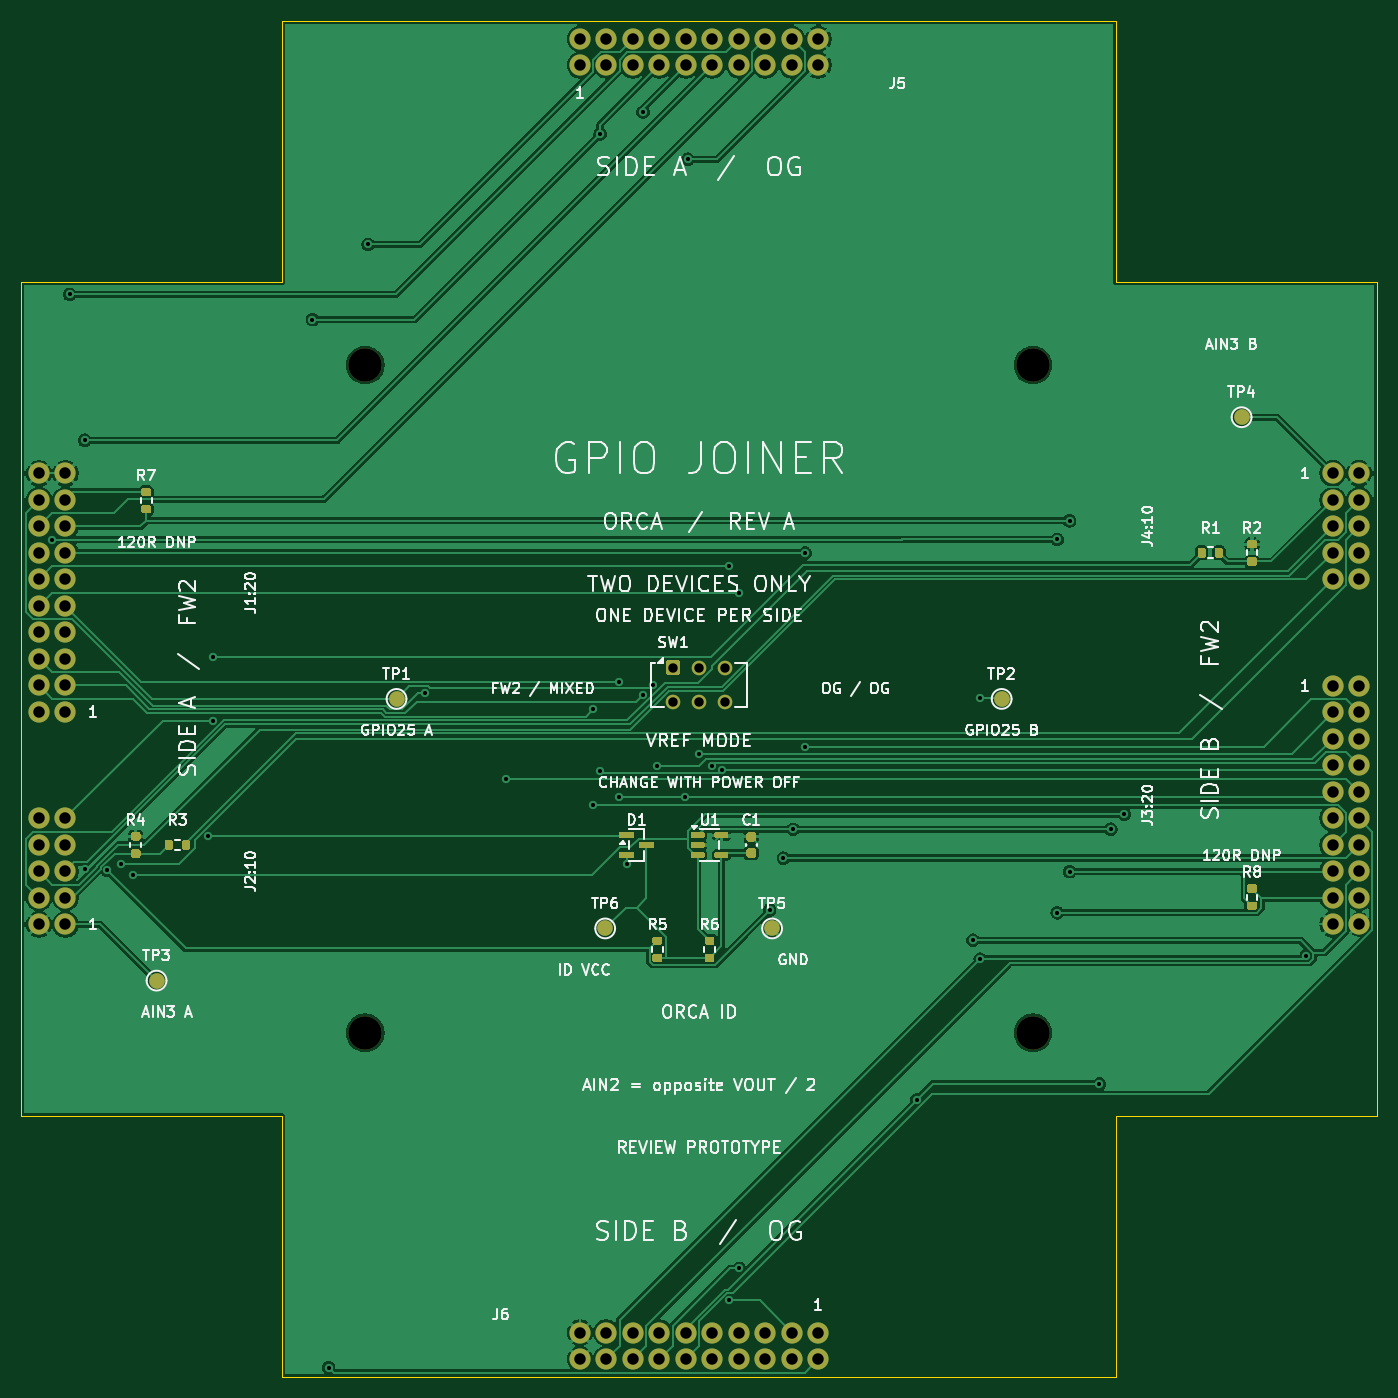
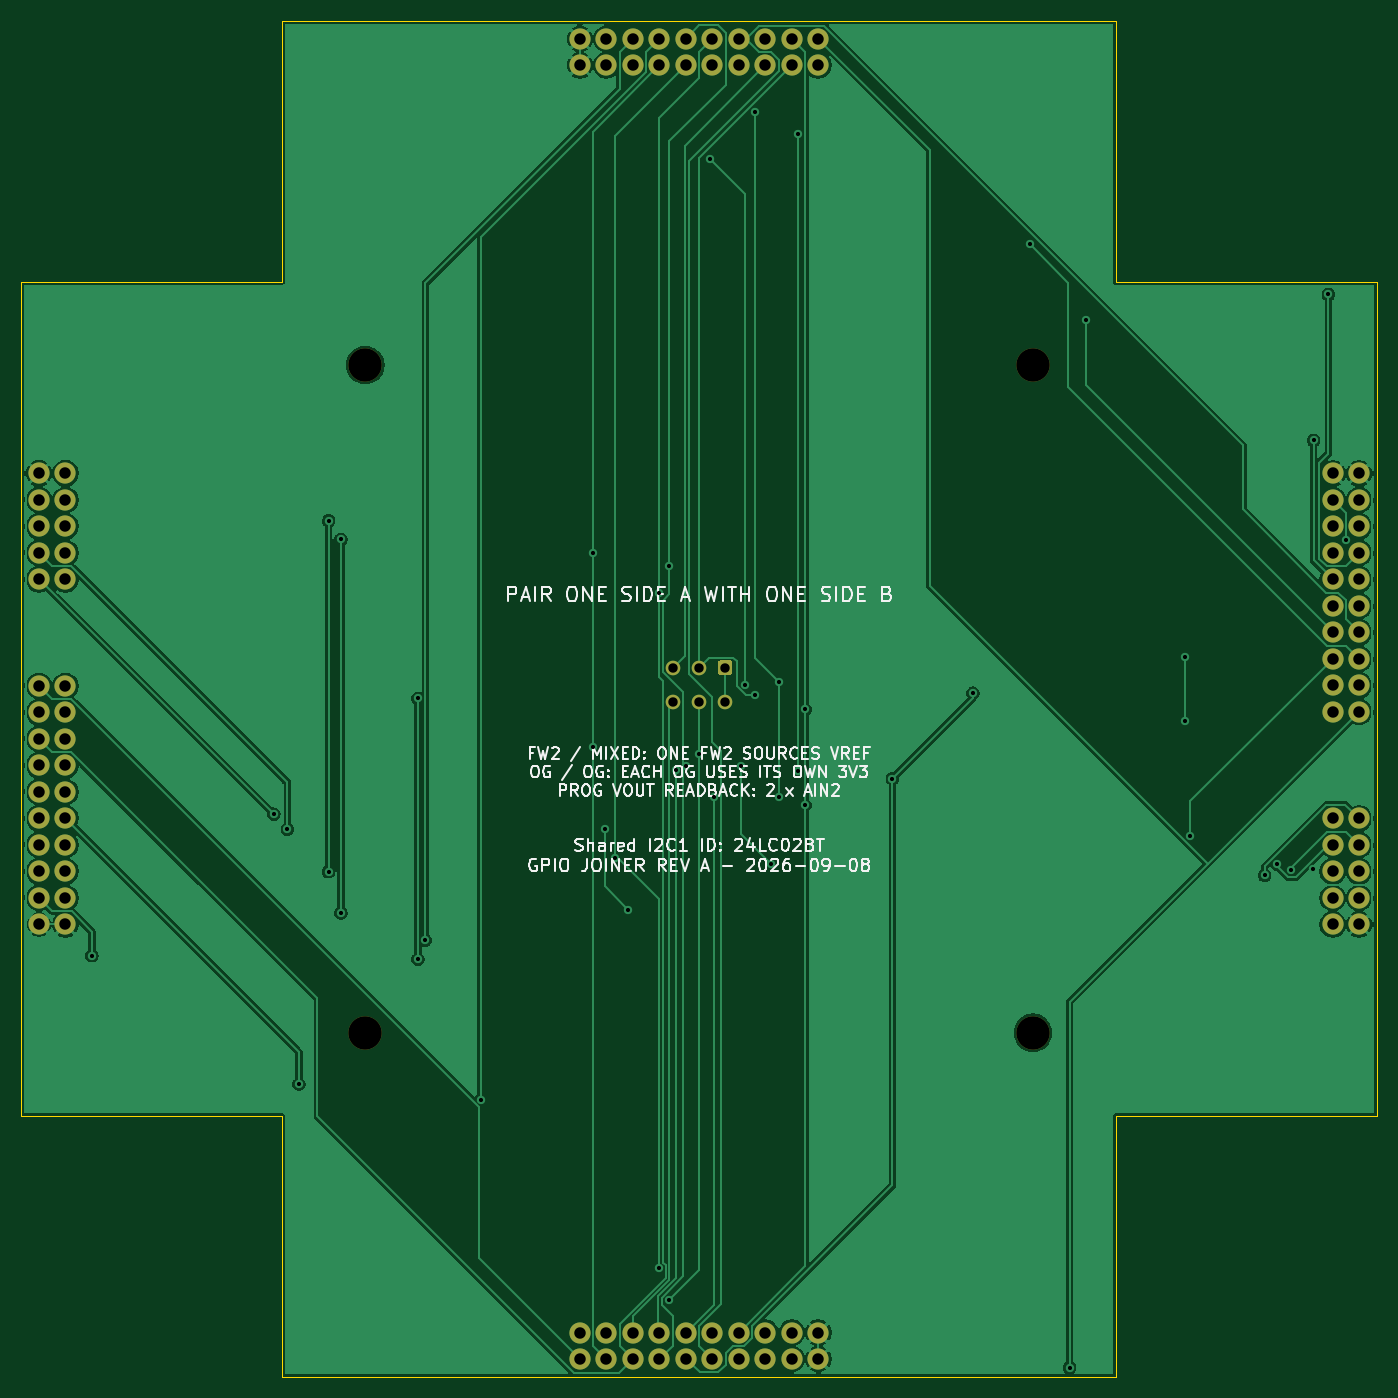
Circuit board: 10 layer files. Board 130.0 x 130.0 mm.
- bottom_copper: gpiojoiner-B_Cu.gbl (116661 bytes)
- bottom_mask: gpiojoiner-B_Mask.gbs (3579 bytes)
- bottom_silk: gpiojoiner-B_Silkscreen.gbo (65371 bytes)
- outline: gpiojoiner-Edge_Cuts.gm1 (1089 bytes)
- top_copper: gpiojoiner-F_Cu.gtl (126356 bytes)
- top_mask: gpiojoiner-F_Mask.gts (12790 bytes)
- paste: gpiojoiner-F_Paste.gtp (6731 bytes)
- top_silk: gpiojoiner-F_Silkscreen.gto (131110 bytes)
- drill: gpiojoiner-NPTH.drl (391 bytes)
- drill: gpiojoiner-PTH.drl (2737 bytes)

=== bottom_copper: gpiojoiner-B_Cu.gbl (116661 bytes, source omitted) ===
=== bottom_mask: gpiojoiner-B_Mask.gbs ===
G04 #@! TF.GenerationSoftware,KiCad,Pcbnew,10.0.6*
G04 #@! TF.CreationDate,2026-09-08T19:23:15-04:00*
G04 #@! TF.ProjectId,gpiojoiner,6770696f-6a6f-4696-9e65-722e6b696361,rev?*
G04 #@! TF.SameCoordinates,Original*
G04 #@! TF.FileFunction,Soldermask,Bot*
G04 #@! TF.FilePolarity,Negative*
%FSLAX46Y46*%
G04 Gerber Fmt 4.6, Leading zero omitted, Abs format (unit mm)*
G04 Created by KiCad (PCBNEW 10.0.6) date 2026-09-08 19:23:15*
%MOMM*%
%LPD*%
G01*
G04 APERTURE LIST*
%ADD10C,3.200000*%
%ADD11C,1.400000*%
%ADD12C,2.032000*%
G04 APERTURE END LIST*
D10*
X33000000Y97000000D03*
G36*
G01*
X61800000Y67550000D02*
X61800000Y68450000D01*
G75*
G02*
X62050000Y68700000I250000J0D01*
G01*
X62950000Y68700000D01*
G75*
G02*
X63200000Y68450000I0J-250000D01*
G01*
X63200000Y67550000D01*
G75*
G02*
X62950000Y67300000I-250000J0D01*
G01*
X62050000Y67300000D01*
G75*
G02*
X61800000Y67550000I0J250000D01*
G01*
G37*
D11*
X65000000Y68000000D03*
X67500000Y68000000D03*
X62500000Y64700000D03*
X65000000Y64700000D03*
X67500000Y64700000D03*
D12*
X128270000Y86620000D03*
X125730000Y86620000D03*
X128270000Y84080000D03*
X125730000Y84080000D03*
X128270000Y81540000D03*
X125730000Y81540000D03*
X128270000Y79000000D03*
X125730000Y79000000D03*
X128270000Y76460000D03*
X125730000Y76460000D03*
X128270000Y66250000D03*
X125730000Y66250000D03*
X128270000Y63710000D03*
X125730000Y63710000D03*
X128270000Y61170000D03*
X125730000Y61170000D03*
X128270000Y58630000D03*
X125730000Y58630000D03*
X128270000Y56090000D03*
X125730000Y56090000D03*
X128270000Y53550000D03*
X125730000Y53550000D03*
X128270000Y51010000D03*
X125730000Y51010000D03*
X128270000Y48470000D03*
X125730000Y48470000D03*
X128270000Y45930000D03*
X125730000Y45930000D03*
X128270000Y43390000D03*
X125730000Y43390000D03*
X1730000Y63750000D03*
X4270000Y63750000D03*
X1730000Y66290000D03*
X4270000Y66290000D03*
X1730000Y68830000D03*
X4270000Y68830000D03*
X1730000Y71370000D03*
X4270000Y71370000D03*
X1730000Y73910000D03*
X4270000Y73910000D03*
X1730000Y76450000D03*
X4270000Y76450000D03*
X1730000Y78990000D03*
X4270000Y78990000D03*
X1730000Y81530000D03*
X4270000Y81530000D03*
X1730000Y84070000D03*
X4270000Y84070000D03*
X1730000Y86610000D03*
X4270000Y86610000D03*
X1730000Y43380000D03*
X4270000Y43380000D03*
X1730000Y45920000D03*
X4270000Y45920000D03*
X1730000Y48460000D03*
X4270000Y48460000D03*
X1730000Y51000000D03*
X4270000Y51000000D03*
X1730000Y53540000D03*
X4270000Y53540000D03*
D10*
X97000000Y97000000D03*
D12*
X53570000Y128270000D03*
X53570000Y125730000D03*
X56110000Y128270000D03*
X56110000Y125730000D03*
X58650000Y128270000D03*
X58650000Y125730000D03*
X61190000Y128270000D03*
X61190000Y125730000D03*
X63730000Y128270000D03*
X63730000Y125730000D03*
X66270000Y128270000D03*
X66270000Y125730000D03*
X68810000Y128270000D03*
X68810000Y125730000D03*
X71350000Y128270000D03*
X71350000Y125730000D03*
X73890000Y128270000D03*
X73890000Y125730000D03*
X76430000Y128270000D03*
X76430000Y125730000D03*
D10*
X33000000Y33000000D03*
D12*
X76430000Y1730000D03*
X76430000Y4270000D03*
X73890000Y1730000D03*
X73890000Y4270000D03*
X71350000Y1730000D03*
X71350000Y4270000D03*
X68810000Y1730000D03*
X68810000Y4270000D03*
X66270000Y1730000D03*
X66270000Y4270000D03*
X63730000Y1730000D03*
X63730000Y4270000D03*
X61190000Y1730000D03*
X61190000Y4270000D03*
X58650000Y1730000D03*
X58650000Y4270000D03*
X56110000Y1730000D03*
X56110000Y4270000D03*
X53570000Y1730000D03*
X53570000Y4270000D03*
D10*
X97000000Y33000000D03*
M02*

=== bottom_silk: gpiojoiner-B_Silkscreen.gbo (65371 bytes, source omitted) ===
=== outline: gpiojoiner-Edge_Cuts.gm1 ===
G04 #@! TF.GenerationSoftware,KiCad,Pcbnew,10.0.6*
G04 #@! TF.CreationDate,2026-09-08T19:23:15-04:00*
G04 #@! TF.ProjectId,gpiojoiner,6770696f-6a6f-4696-9e65-722e6b696361,rev?*
G04 #@! TF.SameCoordinates,Original*
G04 #@! TF.FileFunction,Profile,NP*
%FSLAX46Y46*%
G04 Gerber Fmt 4.6, Leading zero omitted, Abs format (unit mm)*
G04 Created by KiCad (PCBNEW 10.0.6) date 2026-09-08 19:23:15*
%MOMM*%
%LPD*%
G01*
G04 APERTURE LIST*
G04 #@! TA.AperFunction,Profile*
%ADD10C,0.050000*%
G04 #@! TD*
G04 APERTURE END LIST*
D10*
X0Y105000000D02*
X25000000Y105000000D01*
X0Y25000000D02*
X0Y105000000D01*
X25000000Y130000000D02*
X105000000Y130000000D01*
X25000000Y105000000D02*
X25000000Y130000000D01*
X25000000Y25000000D02*
X0Y25000000D01*
X25000000Y0D02*
X25000000Y25000000D01*
X105000000Y130000000D02*
X105000000Y105000000D01*
X105000000Y105000000D02*
X130000000Y105000000D01*
X105000000Y25000000D02*
X105000000Y0D01*
X105000000Y0D02*
X25000000Y0D01*
X130000000Y105000000D02*
X130000000Y25000000D01*
X130000000Y25000000D02*
X105000000Y25000000D01*
M02*

=== top_copper: gpiojoiner-F_Cu.gtl (126356 bytes, source omitted) ===
=== top_mask: gpiojoiner-F_Mask.gts (12790 bytes, source omitted) ===
=== paste: gpiojoiner-F_Paste.gtp (6731 bytes, source omitted) ===
=== top_silk: gpiojoiner-F_Silkscreen.gto (131110 bytes, source omitted) ===
=== drill: gpiojoiner-NPTH.drl ===
M48
; DRILL file KiCad 10.0.6 date 2026-09-08T19:23:15
; FORMAT={-:-/ absolute / metric / decimal}
; #@! TF.CreationDate,2026-09-08T19:23:15-04:00
; #@! TF.GenerationSoftware,Kicad,Pcbnew,10.0.6
; #@! TF.FileFunction,NonPlated,1,2,NPTH
FMAT,2
METRIC
; #@! TA.AperFunction,NonPlated,NPTH,ComponentDrill
T1C3.200
%
G90
G05
T1
X33.0Y97.0
X33.0Y33.0
X97.0Y97.0
X97.0Y33.0
M30

=== drill: gpiojoiner-PTH.drl ===
M48
; DRILL file KiCad 10.0.6 date 2026-09-08T19:23:15
; FORMAT={-:-/ absolute / metric / decimal}
; #@! TF.CreationDate,2026-09-08T19:23:15-04:00
; #@! TF.GenerationSoftware,Kicad,Pcbnew,10.0.6
; #@! TF.FileFunction,Plated,1,2,PTH
FMAT,2
METRIC
; #@! TA.AperFunction,Plated,PTH,ViaDrill
T1C0.400
; #@! TA.AperFunction,Plated,PTH,ComponentDrill
T2C0.900
; #@! TA.AperFunction,Plated,PTH,ComponentDrill
T3C1.100
%
G90
G05
T1
X2.999Y80.26
X4.674Y103.781
X6.1Y89.794
X6.129Y48.67
X8.289Y48.573
X9.609Y49.171
X10.785Y48.097
X17.927Y51.813
X18.456Y69.025
X18.456Y62.887
X27.941Y101.352
X29.491Y0.9
X33.278Y108.56
X38.746Y65.55
X46.471Y57.361
X54.84Y63.998
X54.84Y54.82
X55.508Y119.169
X55.521Y58.076
X57.352Y66.664
X57.352Y55.595
X58.062Y49.159
X59.598Y65.338
X59.625Y121.273
X60.627Y66.366
X60.955Y58.548
X63.604Y55.595
X63.917Y116.724
X65.018Y59.766
X66.236Y58.563
X67.187Y58.164
X67.852Y77.72
X67.914Y7.36
X68.831Y75.18
X68.857Y10.423
X71.776Y44.791
X73.081Y49.74
X74.024Y52.516
X75.16Y78.99
X75.176Y60.435
X85.887Y26.601
X91.247Y41.876
X91.948Y65.047
X91.948Y40.062
X99.324Y80.282
X99.324Y44.505
X100.51Y82.078
X100.51Y48.443
X103.36Y28.106
X104.456Y52.516
X105.76Y53.95
X123.189Y40.389
T2
X62.5Y68.0
X62.5Y64.7
X65.0Y68.0
X65.0Y64.7
X67.5Y68.0
X67.5Y64.7
T3
X1.73Y86.61
X1.73Y84.07
X1.73Y81.53
X1.73Y78.99
X1.73Y76.45
X1.73Y73.91
X1.73Y71.37
X1.73Y68.83
X1.73Y66.29
X1.73Y63.75
X1.73Y53.54
X1.73Y51.0
X1.73Y48.46
X1.73Y45.92
X1.73Y43.38
X4.27Y86.61
X4.27Y84.07
X4.27Y81.53
X4.27Y78.99
X4.27Y76.45
X4.27Y73.91
X4.27Y71.37
X4.27Y68.83
X4.27Y66.29
X4.27Y63.75
X4.27Y53.54
X4.27Y51.0
X4.27Y48.46
X4.27Y45.92
X4.27Y43.38
X53.57Y128.27
X53.57Y125.73
X53.57Y4.27
X53.57Y1.73
X56.11Y128.27
X56.11Y125.73
X56.11Y4.27
X56.11Y1.73
X58.65Y128.27
X58.65Y125.73
X58.65Y4.27
X58.65Y1.73
X61.19Y128.27
X61.19Y125.73
X61.19Y4.27
X61.19Y1.73
X63.73Y128.27
X63.73Y125.73
X63.73Y4.27
X63.73Y1.73
X66.27Y128.27
X66.27Y125.73
X66.27Y4.27
X66.27Y1.73
X68.81Y128.27
X68.81Y125.73
X68.81Y4.27
X68.81Y1.73
X71.35Y128.27
X71.35Y125.73
X71.35Y4.27
X71.35Y1.73
X73.89Y128.27
X73.89Y125.73
X73.89Y4.27
X73.89Y1.73
X76.43Y128.27
X76.43Y125.73
X76.43Y4.27
X76.43Y1.73
X125.73Y86.62
X125.73Y84.08
X125.73Y81.54
X125.73Y79.0
X125.73Y76.46
X125.73Y66.25
X125.73Y63.71
X125.73Y61.17
X125.73Y58.63
X125.73Y56.09
X125.73Y53.55
X125.73Y51.01
X125.73Y48.47
X125.73Y45.93
X125.73Y43.39
X128.27Y86.62
X128.27Y84.08
X128.27Y81.54
X128.27Y79.0
X128.27Y76.46
X128.27Y66.25
X128.27Y63.71
X128.27Y61.17
X128.27Y58.63
X128.27Y56.09
X128.27Y53.55
X128.27Y51.01
X128.27Y48.47
X128.27Y45.93
X128.27Y43.39
M30
